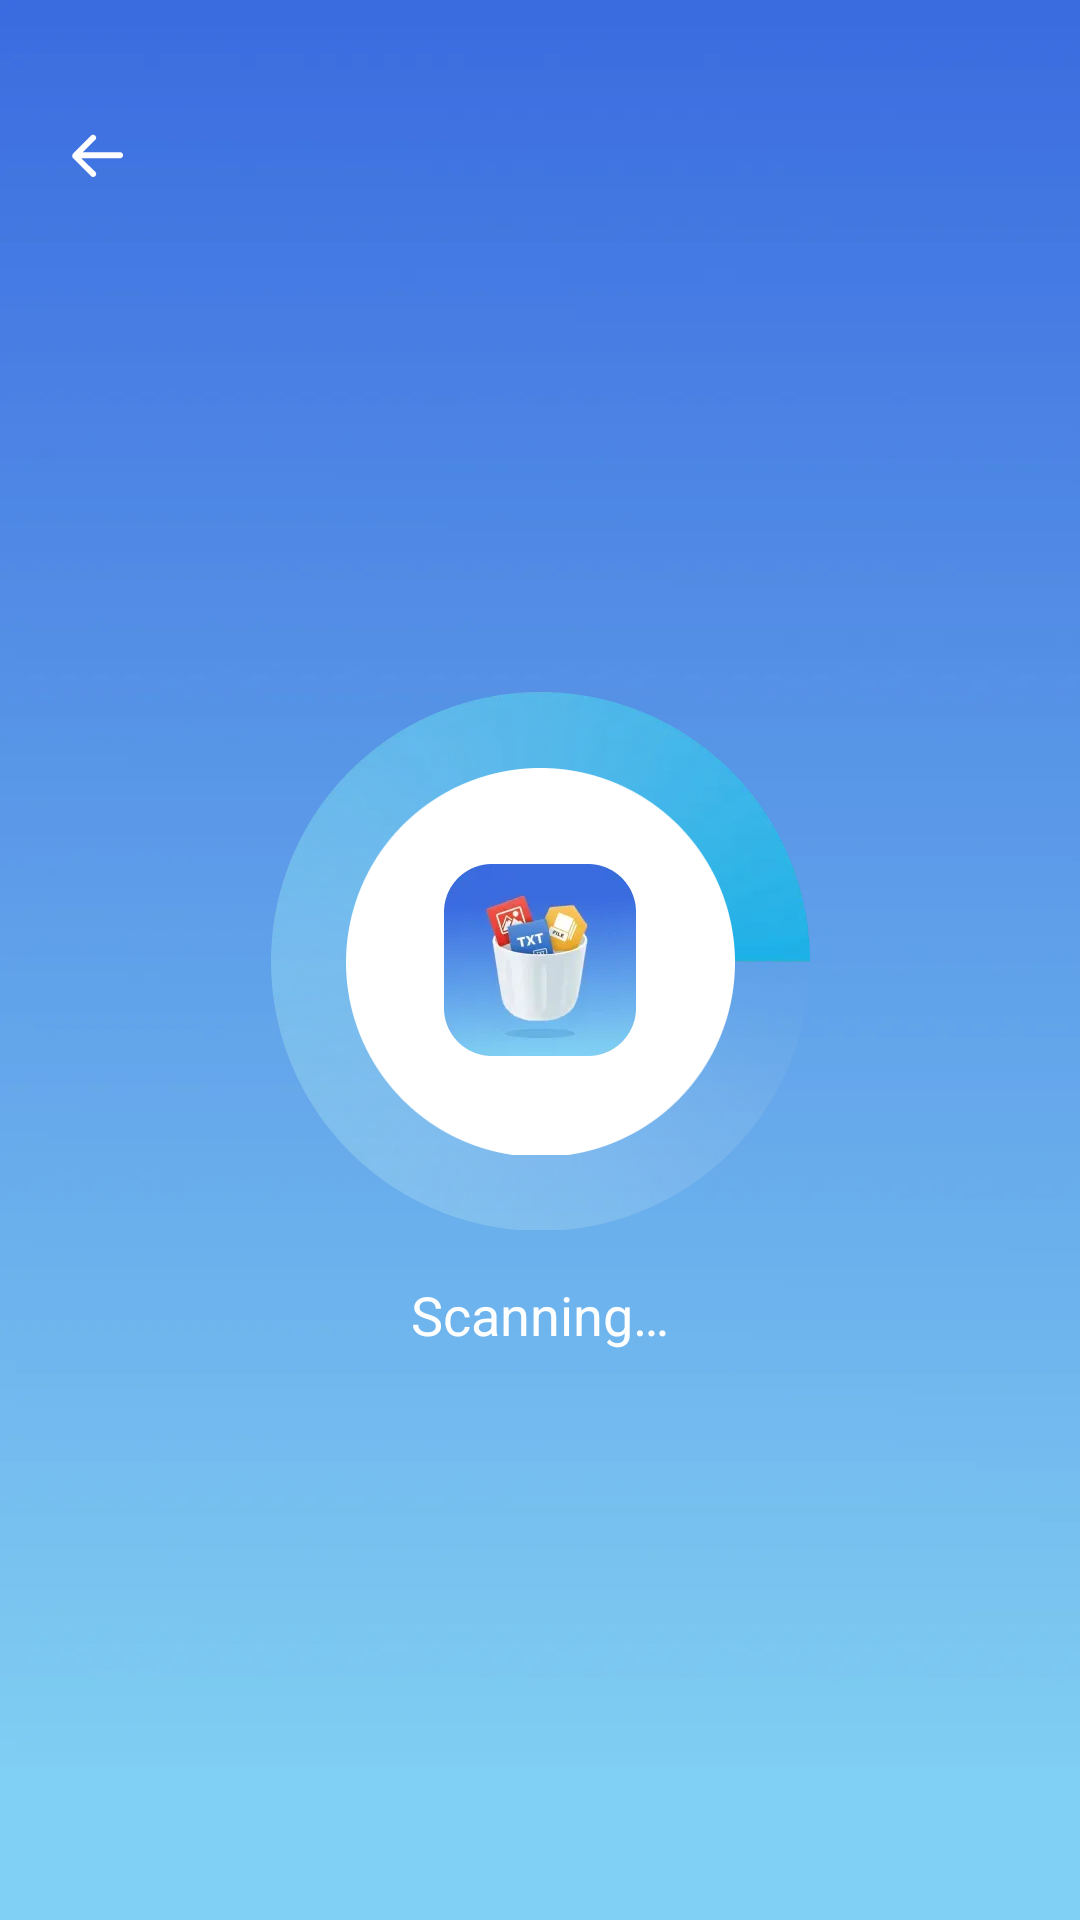

Reconstruct the res/layout file that produces this screen, plus the resources it refers to.
<!-- AndroidManifest.xml: application theme Theme.ShouClean -->
<!-- res/layout/sss_load.xml -->
<?xml version="1.0" encoding="utf-8"?>
<androidx.constraintlayout.widget.ConstraintLayout xmlns:android="http://schemas.android.com/apk/res/android"
    xmlns:app="http://schemas.android.com/apk/res-auto"
    xmlns:tools="http://schemas.android.com/tools"
    android:layout_width="match_parent"
    android:layout_height="match_parent"
    android:background="@drawable/background">

    <ImageView
        android:id="@+id/img_back"
        android:layout_width="wrap_content"
        android:layout_height="wrap_content"
        android:src="@drawable/back_tui_b"
        android:layout_marginStart="20dp"
        android:layout_marginTop="40dp"
        app:layout_constraintStart_toStartOf="parent"
        app:layout_constraintTop_toTopOf="parent" />

    <ImageView
        android:id="@+id/load_1"
        android:layout_width="wrap_content"
        android:layout_height="wrap_content"
        android:src="@drawable/load_img"
        app:layout_constraintBottom_toBottomOf="parent"
        app:layout_constraintEnd_toEndOf="parent"
        app:layout_constraintStart_toStartOf="parent"
        app:layout_constraintTop_toTopOf="parent" />
    <ImageView
        android:id="@+id/load_2"
        android:layout_width="wrap_content"
        android:layout_height="wrap_content"
        android:src="@drawable/load_yuan"
        app:layout_constraintBottom_toBottomOf="parent"
        app:layout_constraintEnd_toEndOf="parent"
        app:layout_constraintStart_toStartOf="parent"
        app:layout_constraintTop_toTopOf="parent" />
    <ImageView
        android:id="@+id/load_3"
        android:layout_width="64dp"
        android:layout_height="64dp"
        android:src="@drawable/load_clean_logo"
        app:layout_constraintBottom_toBottomOf="parent"
        app:layout_constraintEnd_toEndOf="parent"
        app:layout_constraintStart_toStartOf="parent"
        app:layout_constraintTop_toTopOf="parent" />

    <TextView
        android:id="@+id/tv_tip"
        android:layout_width="wrap_content"
        android:layout_height="wrap_content"
        android:text="Scanning…"
        android:textColor="#FFFFFFFF"
        android:textSize="18sp"
        android:layout_marginTop="16dp"
        app:layout_constraintEnd_toEndOf="parent"
        app:layout_constraintStart_toStartOf="parent"
        app:layout_constraintTop_toBottomOf="@+id/load_1" />
</androidx.constraintlayout.widget.ConstraintLayout>
<!-- resources referenced by this layout -->
<resources>
  <!-- drawable back_tui_b: webp bitmap (drawable-xxhdpi, 820 bytes) -->
  <!-- drawable background: webp bitmap (drawable-xxhdpi, 7514 bytes) -->
  <!-- drawable load_clean_logo: webp bitmap (drawable-xxhdpi, 9668 bytes) -->
  <!-- drawable load_img: webp bitmap (drawable-xxhdpi, 68312 bytes) -->
  <!-- drawable load_yuan: webp bitmap (drawable-xxhdpi, 4494 bytes) -->
  <style name="Theme.ShouClean" parent="Base.Theme.ShouClean" />
  <style name="Base.Theme.ShouClean" parent="Theme.Material3.DayNight.NoActionBar">
          
          
      </style>
</resources>
